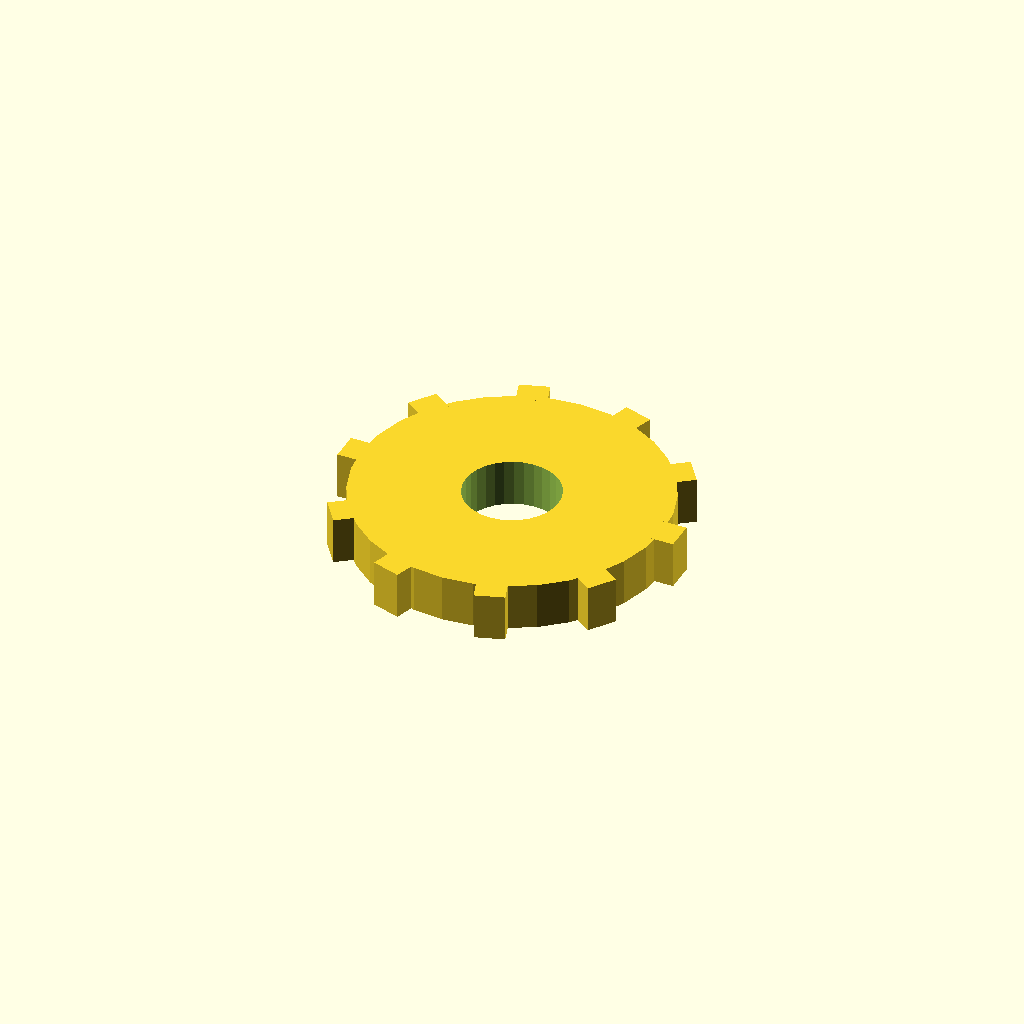
Cell 1 — every parameter at its default value.
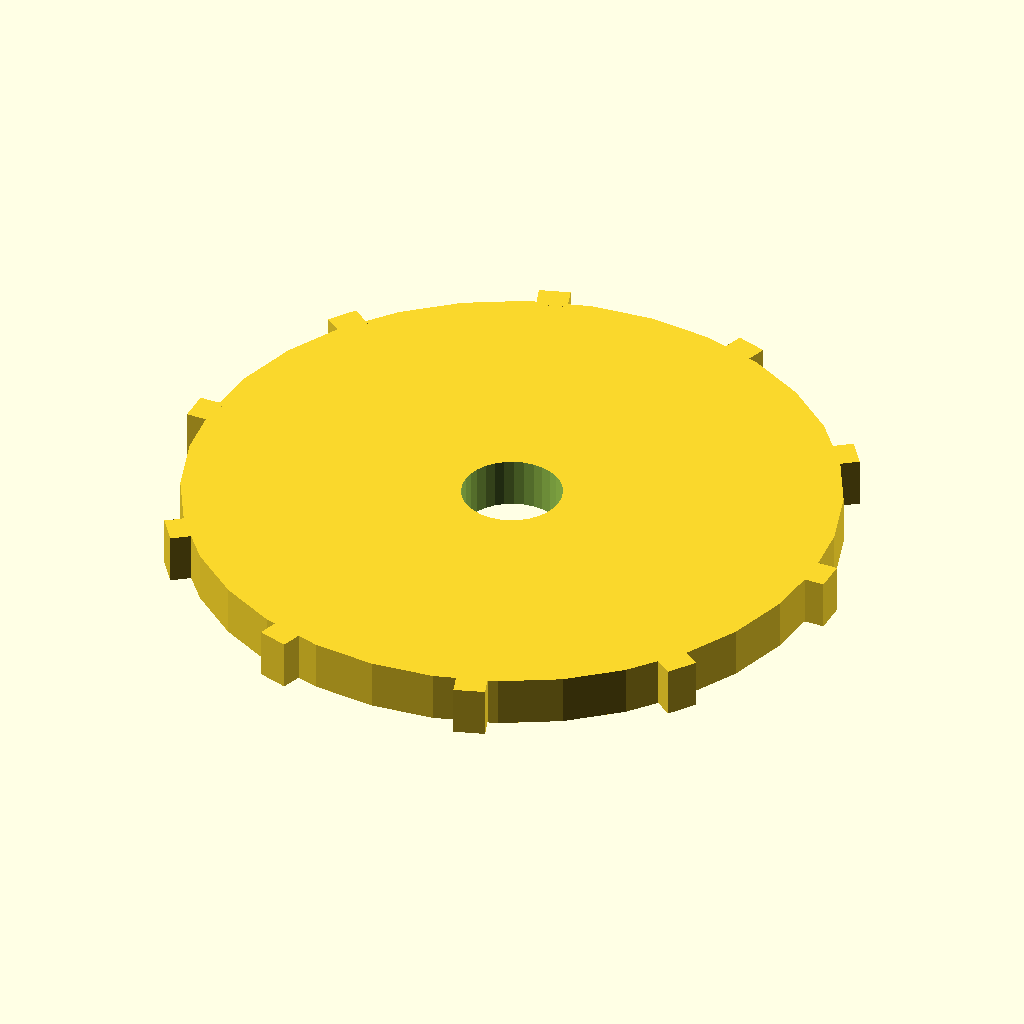
Cell 2: disc_r = 52 (everything else at default).
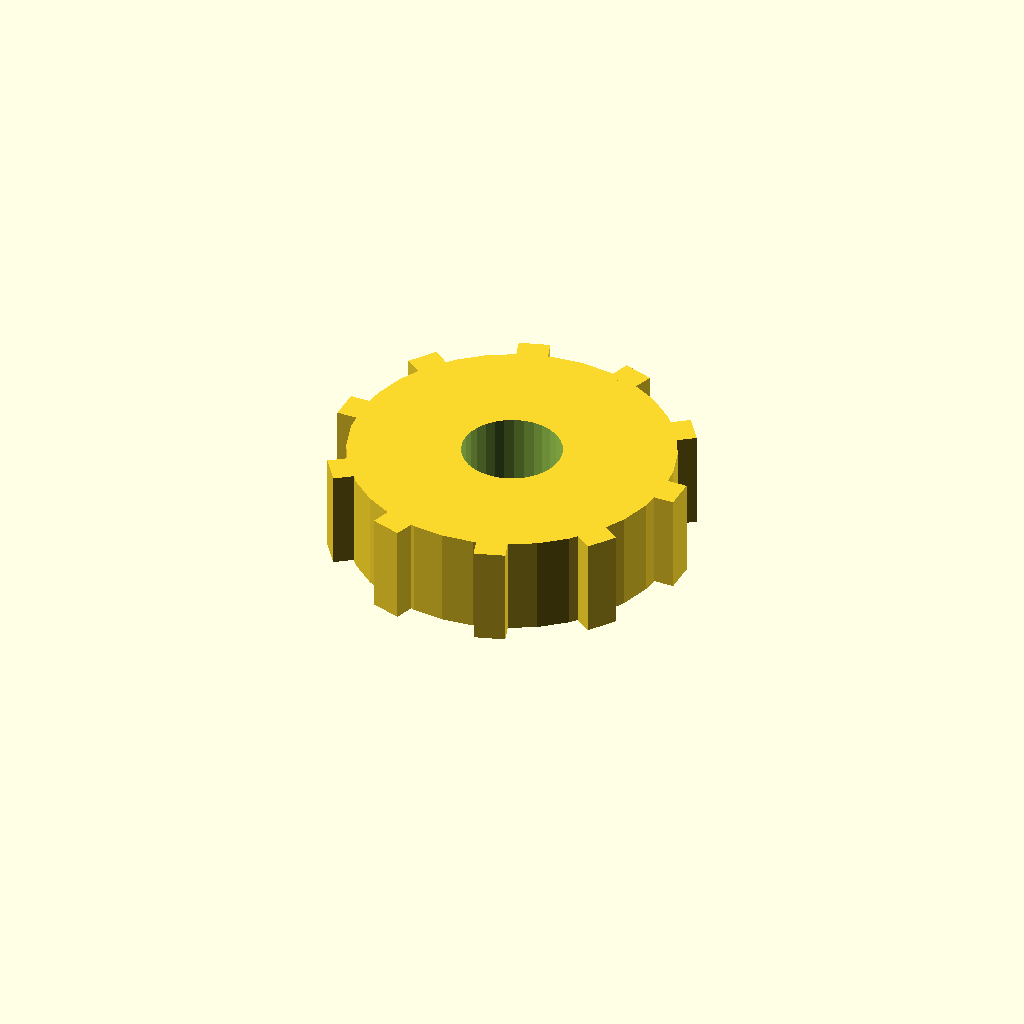
Cell 3: disc_t = 16 (everything else at default).
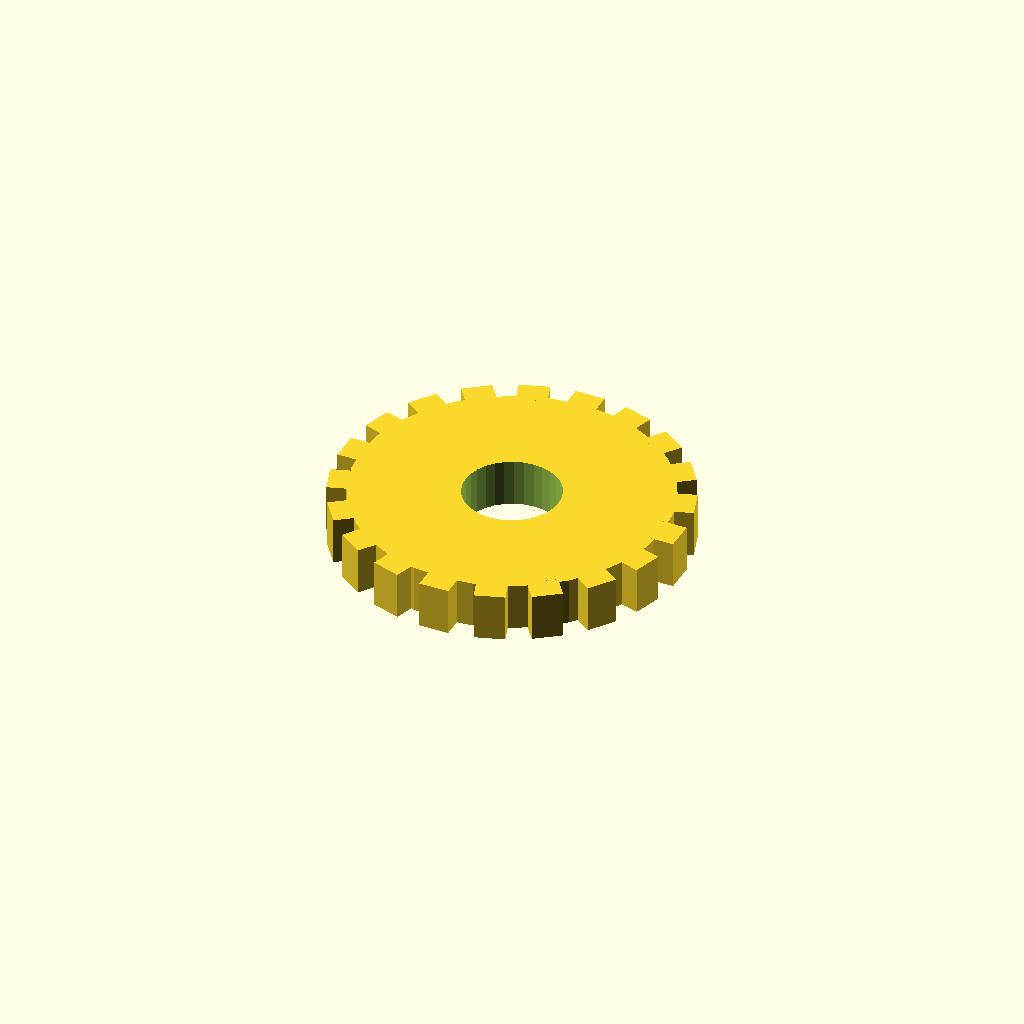
Cell 4: the same model with n_teeth = 20.
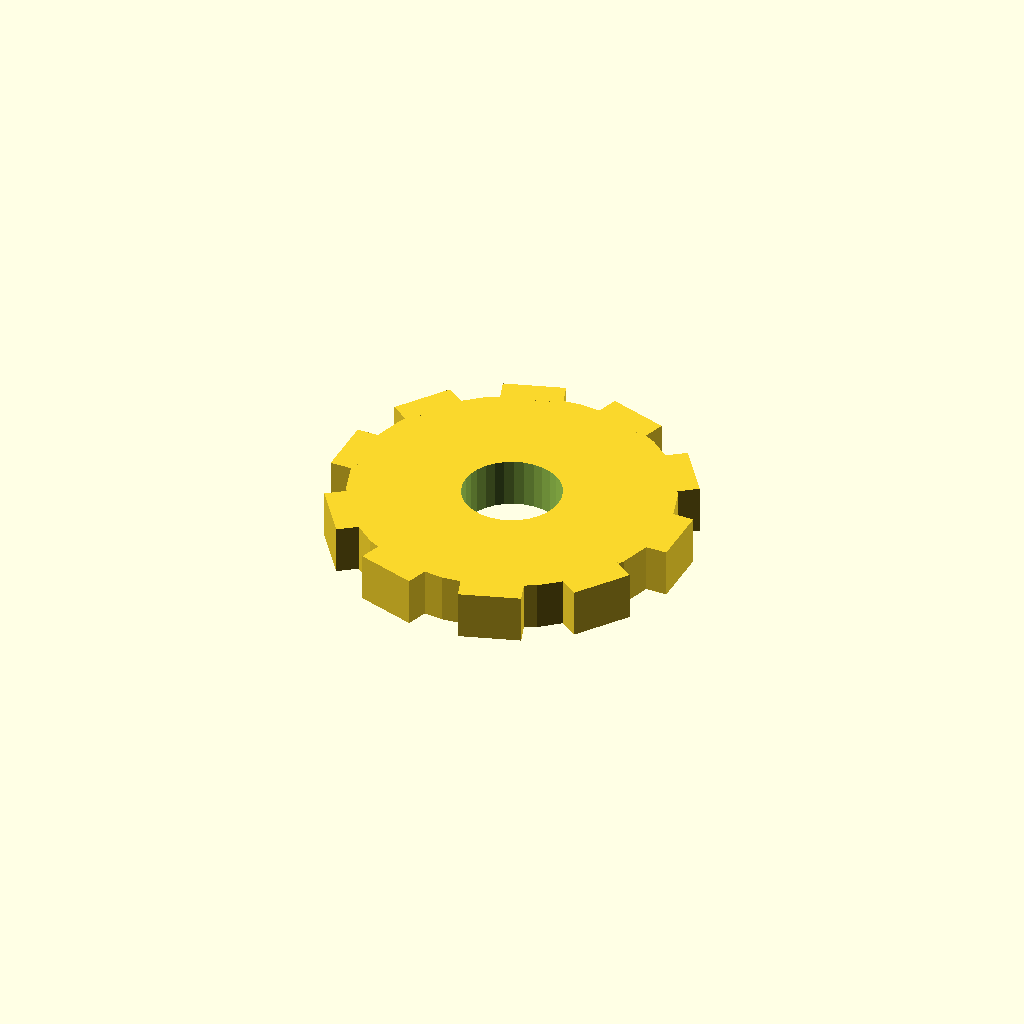
Cell 5: the same model with tooth_w = 10.
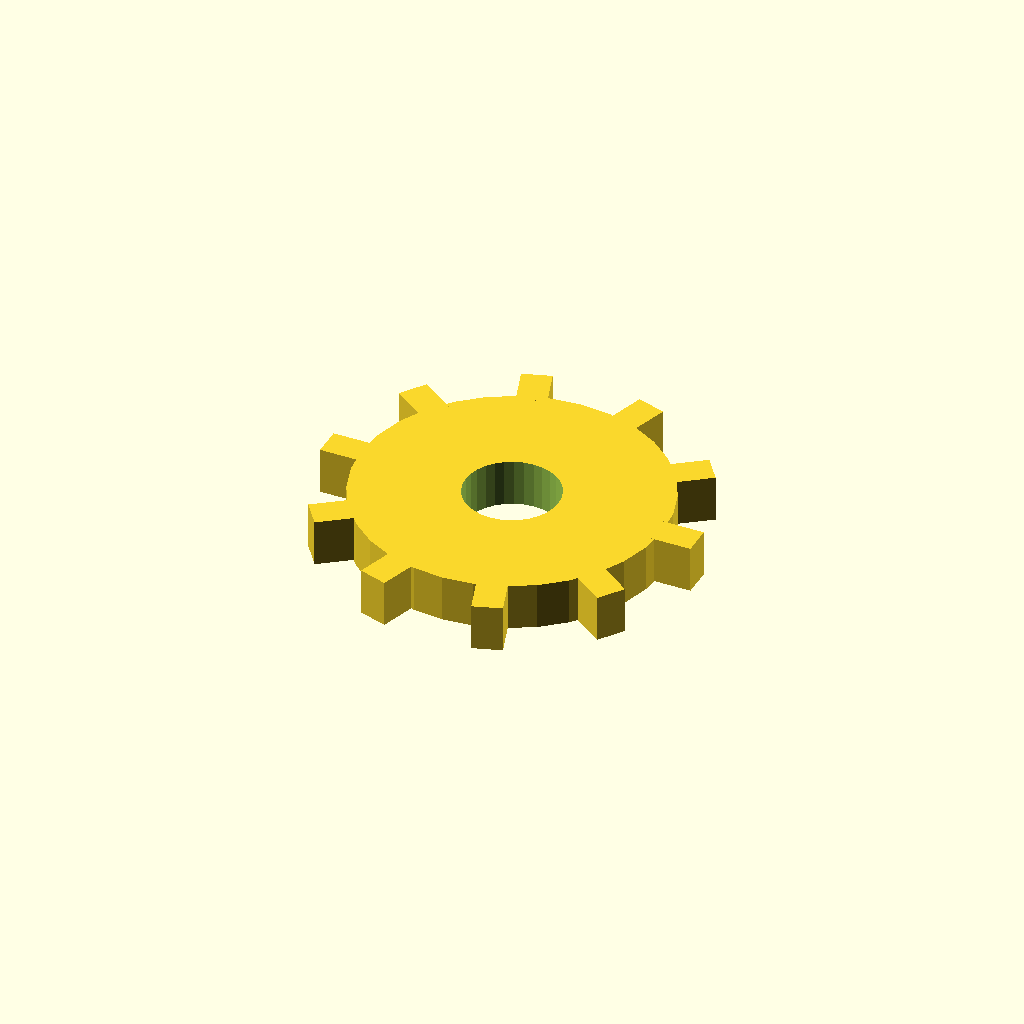
Cell 6: the same model with tooth_h = 6.
All cells are drawn from one camera (rotation 55°, 0°, 25°, orthographic, colour scheme Cornfield), so only the parameter changes between them.
Source of the model, optional_data/data/solid3/spurblank/part_0185.scad:
$fn = 32;

// ----------------------------------------------------------------------
// Spur blank: bored gear blank
// ----------------------------------------------------------------------

// --- parameters (mm) ---
disc_r = 26;              // blank root radius
disc_t = 8;               // blank thickness
n_teeth = 10;             // stub tooth count
tooth_w = 5;              // tooth width at the root
tooth_h = 3;              // tooth height above the root
bore_r = 8;               // central bore radius

out_r = disc_r + tooth_h;  // tip radius
bbox_x = 58.0;  // measured width over the teeth
bbox_y = 56.71;  // measured depth over the teeth

difference() {
union() {
  cylinder(r = disc_r, h = disc_t);
  for (i = [0 : n_teeth - 1])
    rotate([0, 0, i * 360 / n_teeth])
      translate([disc_r - 1, -tooth_w / 2, 0])
        cube([tooth_h + 1, tooth_w, disc_t]);
}
  translate([0, 0, -1]) cylinder(r = bore_r, h = disc_t + 2);
}
Parameter table extracted from the source (name, type, default, range or options):
disc_r: number, default 26
disc_t: number, default 8
n_teeth: number, default 10
tooth_w: number, default 5
tooth_h: number, default 3
bore_r: number, default 8
bbox_x: number, default 58
bbox_y: number, default 56.71
